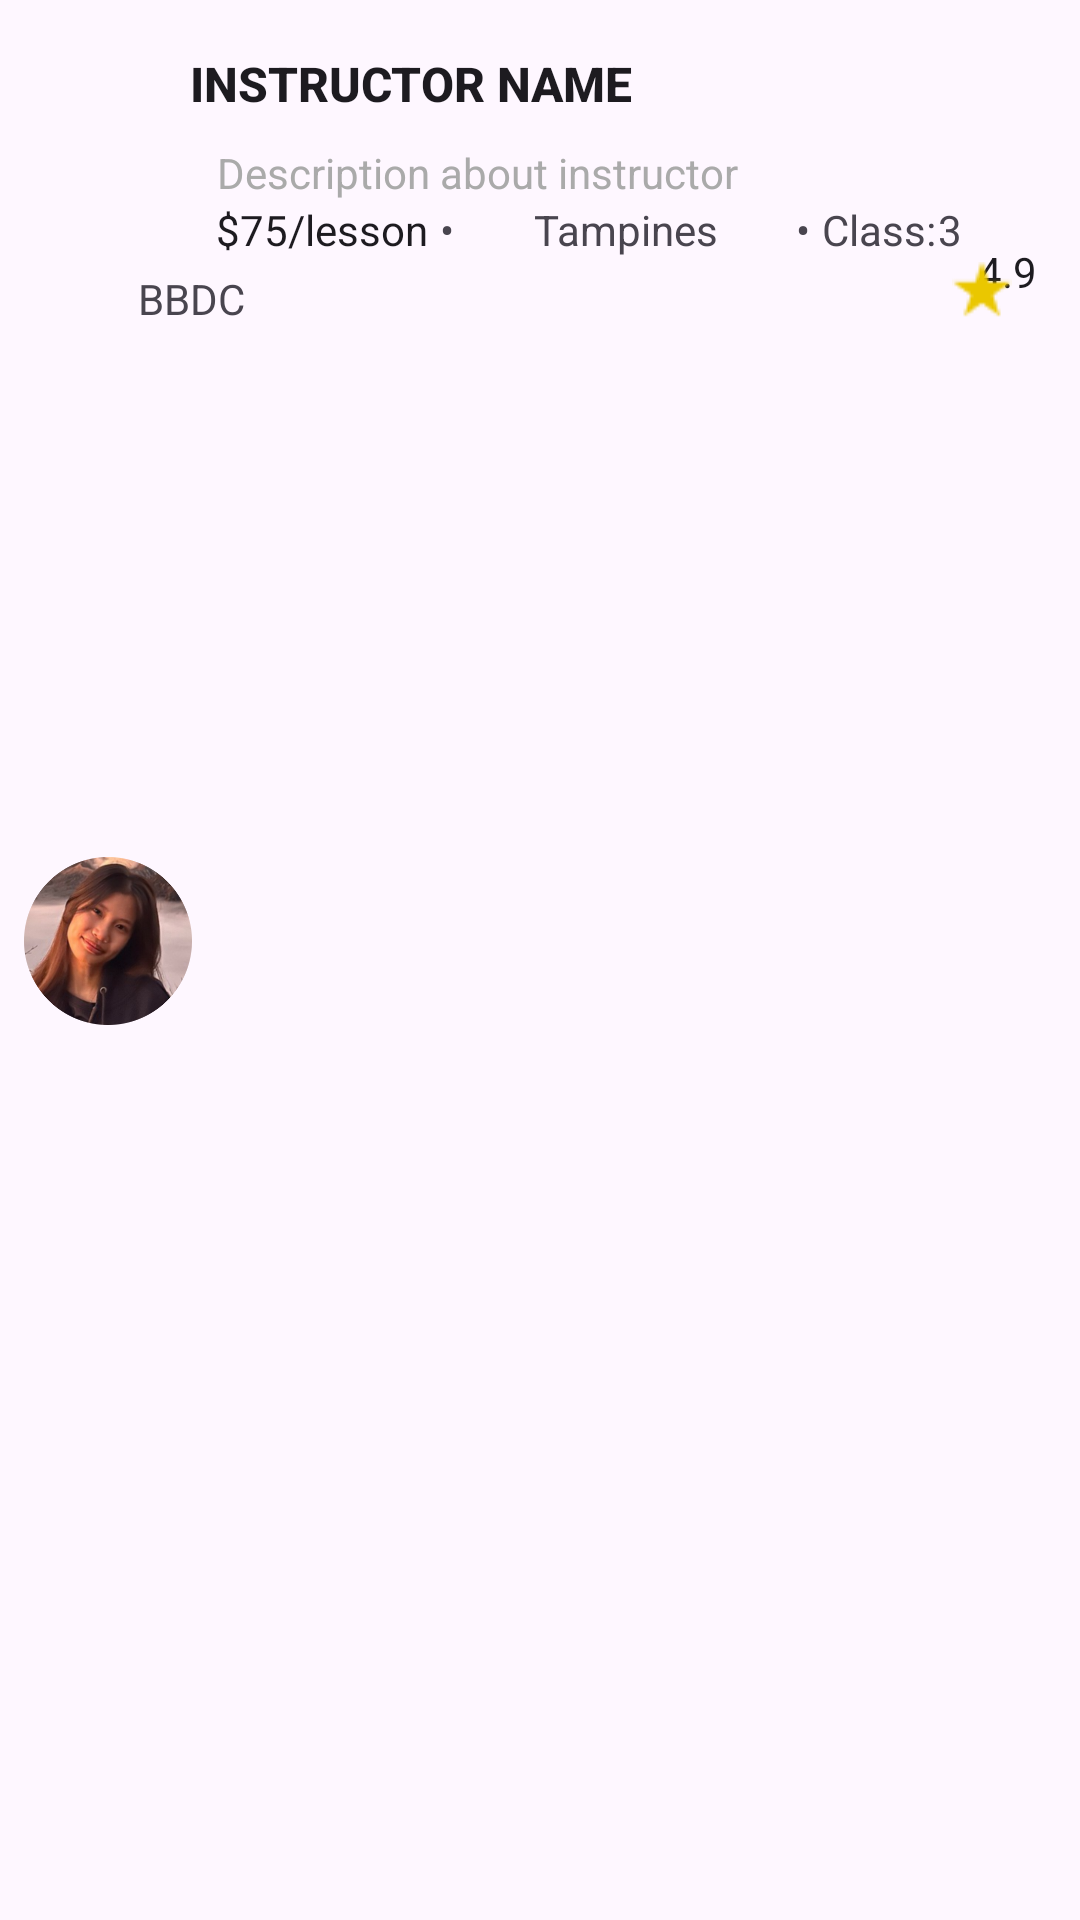

The Android layout XML behind this screen, and the referenced resources:
<!-- AndroidManifest.xml: application theme Theme.VroomAndroidApplicationV4 -->
<!-- res/layout/text_row_item.xml -->
<androidx.constraintlayout.widget.ConstraintLayout xmlns:android="http://schemas.android.com/apk/res/android"
    xmlns:app="http://schemas.android.com/apk/res-auto"
    xmlns:tools="http://schemas.android.com/tools"
    android:layout_width="match_parent"
    android:layout_height="wrap_content"
    android:gravity="center_vertical"
    android:padding="8dp">

    <ImageView
        android:id="@+id/profile_image"
        android:layout_width="56dp"
        android:layout_height="56dp"
        android:scaleType="centerCrop"
        android:src="@drawable/profile_vernice_kah"
        app:layout_constraintBottom_toBottomOf="parent"
        app:layout_constraintEnd_toEndOf="parent"
        app:layout_constraintHorizontal_bias="0.0"
        app:layout_constraintStart_toStartOf="parent"
        app:layout_constraintTop_toTopOf="parent"
        app:layout_constraintVertical_bias="0.489" />

    <Button
        android:id="@+id/reviewer_name"
        android:layout_width="222dp"
        android:layout_height="40dp"
        android:background="@android:color/transparent"
        android:gravity="start|center_vertical"
        android:minHeight="48dp"
        android:paddingStart="12dp"
        android:text="Instructor Name"
        android:textColor="?android:textColorPrimary"
        android:textSize="16sp"
        android:textStyle="bold"
        app:layout_constraintBottom_toBottomOf="parent"
        app:layout_constraintEnd_toEndOf="parent"
        app:layout_constraintHorizontal_bias="0.354"
        app:layout_constraintStart_toStartOf="parent"
        app:layout_constraintTop_toTopOf="parent"
        app:layout_constraintVertical_bias="0.0" />

    <TextView
        android:id="@+id/instructor_description"
        android:layout_width="wrap_content"
        android:layout_height="wrap_content"
        android:ellipsize="end"
        android:maxLines="2"
        android:text="Description about instructor"
        android:textColor="@android:color/darker_gray"
        android:textSize="14sp"
        app:layout_constraintEnd_toEndOf="parent"
        app:layout_constraintHorizontal_bias="0.072"
        app:layout_constraintStart_toEndOf="@+id/profile_image"
        app:layout_constraintTop_toBottomOf="@+id/reviewer_name" />

    <TextView
        android:id="@+id/instructor_price"
        android:layout_width="wrap_content"
        android:layout_height="wrap_content"
        android:layout_marginStart="64dp"
        android:text="$75/lesson"
        android:textColor="?android:textColorPrimary"
        android:textSize="14sp"
        app:layout_constraintStart_toStartOf="parent"
        app:layout_constraintTop_toBottomOf="@+id/instructor_description" />

    <TextView
        android:id="@+id/instructor_rating"
        android:layout_width="26dp"
        android:layout_height="21dp"
        android:text="4.9"
        android:textColor="?android:textColorPrimary"
        android:textSize="14sp"
        app:layout_constraintBottom_toBottomOf="parent"
        app:layout_constraintEnd_toEndOf="parent"
        app:layout_constraintHorizontal_bias="1.0"
        app:layout_constraintStart_toEndOf="@+id/star_icon"
        app:layout_constraintTop_toTopOf="parent"
        app:layout_constraintVertical_bias="0.121" />

    <ImageView
        android:id="@+id/star_icon"
        android:layout_width="20dp"
        android:layout_height="20dp"
        android:layout_marginStart="44dp"
        android:src="@drawable/rating_star_icon"
        app:layout_constraintBottom_toBottomOf="parent"
        app:layout_constraintStart_toEndOf="@+id/reviewer_name"
        app:layout_constraintTop_toTopOf="parent"
        app:layout_constraintVertical_bias="0.13" />

    <TextView
        android:id="@+id/instructor_driving_center"
        android:layout_width="306dp"
        android:layout_height="21dp"
        android:layout_marginTop="4dp"
        android:text="BBDC"
        app:layout_constraintEnd_toEndOf="parent"
        app:layout_constraintHorizontal_bias="1.0"
        app:layout_constraintStart_toStartOf="parent"
        app:layout_constraintTop_toBottomOf="@+id/instructor_price" />

    <TextView
        android:id="@+id/instructor_address"
        android:layout_width="106dp"
        android:layout_height="19dp"
        android:layout_marginStart="4dp"
        android:text="Tampines"
        android:textAlignment="center"
        app:layout_constraintStart_toEndOf="@+id/textView8"
        app:layout_constraintTop_toBottomOf="@+id/instructor_description" />

    <TextView
        android:id="@+id/instructor_vehicle_class"
        android:layout_width="29dp"
        android:layout_height="19dp"
        android:text="3"
        app:layout_constraintEnd_toEndOf="parent"
        app:layout_constraintHorizontal_bias="0.054"
        app:layout_constraintStart_toEndOf="@+id/class_label"
        app:layout_constraintTop_toBottomOf="@+id/instructor_description" />

    <TextView
        android:id="@+id/class_label"
        android:layout_width="wrap_content"
        android:layout_height="wrap_content"
        android:layout_marginStart="4dp"
        android:text="Class:"
        app:layout_constraintStart_toEndOf="@+id/textView10"
        app:layout_constraintTop_toBottomOf="@+id/instructor_description" />

    <TextView
        android:id="@+id/textView8"
        android:layout_width="wrap_content"
        android:layout_height="wrap_content"
        android:layout_marginStart="4dp"
        android:text="•"
        app:layout_constraintStart_toEndOf="@+id/instructor_price"
        app:layout_constraintTop_toBottomOf="@+id/instructor_description" />

    <TextView
        android:id="@+id/textView10"
        android:layout_width="wrap_content"
        android:layout_height="wrap_content"
        android:layout_marginStart="4dp"
        android:text="•"
        app:layout_constraintStart_toEndOf="@+id/instructor_address"
        app:layout_constraintTop_toBottomOf="@+id/instructor_description" />

</androidx.constraintlayout.widget.ConstraintLayout>
<!-- resources referenced by this layout -->
<resources>
  <!-- drawable profile_vernice_kah: png bitmap (drawable, 144590 bytes) -->
  <!-- drawable rating_star_icon: png bitmap (drawable, 463 bytes) -->
  <style name="Theme.VroomAndroidApplicationV4" parent="Base.Theme.VroomAndroidApplicationV4" />
  <style name="Base.Theme.VroomAndroidApplicationV4" parent="Theme.Material3.DayNight.NoActionBar">
          
          
      </style>
</resources>
